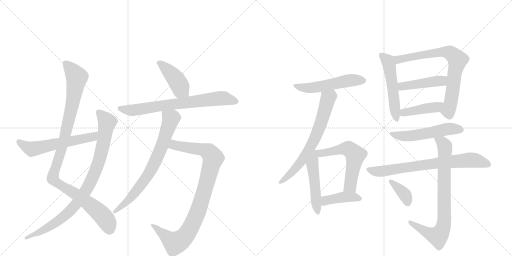
t = 0.00 s
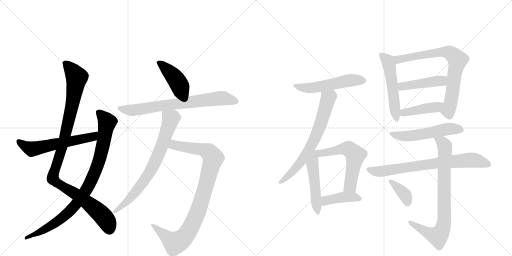
t = 3.07 s
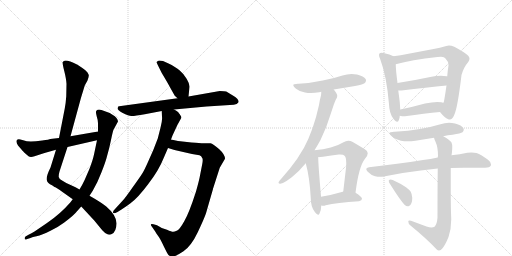
t = 6.13 s
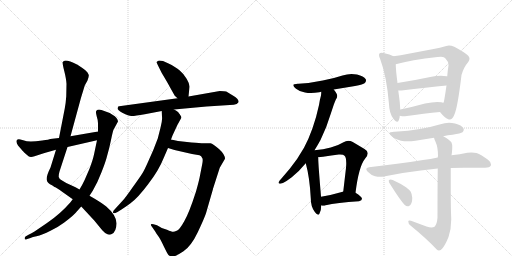
t = 9.20 s
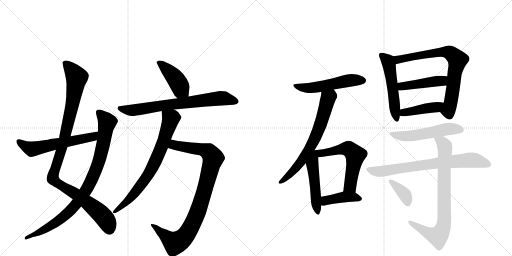
t = 12.27 s
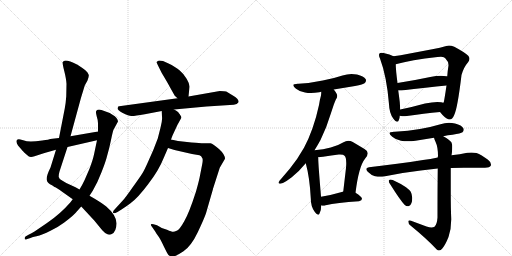
t = 15.34 s

The animated SVG that drew these frames (rendered in a browser with its animation timeline set to each time). Animation: 20 CSS @keyframes rules; one cycle of 15.34 s.

<svg version="1.1" viewBox="0 0 2048 1024" xmlns="http://www.w3.org/2000/svg">
  <g stroke="lightgray" stroke-dasharray="1,1" stroke-width="1" transform="scale(4, 4)">
    <line x1="0" y1="0" x2="256" y2="256"></line>
    <line x1="256" y1="0" x2="0" y2="256"></line>
    <line x1="128" y1="0" x2="128" y2="256"></line>
    <line x1="0" y1="128" x2="256" y2="128"></line>
    <line x1="256" y1="0" x2="512" y2="256"></line>
    <line x1="512" y1="0" x2="256" y2="256"></line>
    <line x1="384" y1="0" x2="384" y2="256"></line>
    <line x1="256" y1="128" x2="512" y2="128"></line>
  </g>
<g transform="scale(1, -1) translate(0, -850)">
   <style type="text/css">
    @keyframes keyframes0 {
      from {
       stroke: black;
       stroke-dashoffset: 1056;
       stroke-width: 128;
       }
       77% {
       animation-timing-function: step-end;
       stroke: black;
       stroke-dashoffset: 0;
       stroke-width: 128;
       }
       to {
       stroke: black;
       stroke-width: 1024;
       }
       }
       #make-me-a-hanzi-animation-0 {
         animation: keyframes0 1.109375s both;
         animation-delay: 0.000000s;
         animation-timing-function: linear;
       }
    @keyframes keyframes1 {
      from {
       stroke: black;
       stroke-dashoffset: 908;
       stroke-width: 128;
       }
       75% {
       animation-timing-function: step-end;
       stroke: black;
       stroke-dashoffset: 0;
       stroke-width: 128;
       }
       to {
       stroke: black;
       stroke-width: 1024;
       }
       }
       #make-me-a-hanzi-animation-1 {
         animation: keyframes1 0.988932s both;
         animation-delay: 1.109375s;
         animation-timing-function: linear;
       }
    @keyframes keyframes2 {
      from {
       stroke: black;
       stroke-dashoffset: 587;
       stroke-width: 128;
       }
       66% {
       animation-timing-function: step-end;
       stroke: black;
       stroke-dashoffset: 0;
       stroke-width: 128;
       }
       to {
       stroke: black;
       stroke-width: 1024;
       }
       }
       #make-me-a-hanzi-animation-2 {
         animation: keyframes2 0.727702s both;
         animation-delay: 2.098307s;
         animation-timing-function: linear;
       }
    @keyframes keyframes3 {
      from {
       stroke: black;
       stroke-dashoffset: 428;
       stroke-width: 128;
       }
       58% {
       animation-timing-function: step-end;
       stroke: black;
       stroke-dashoffset: 0;
       stroke-width: 128;
       }
       to {
       stroke: black;
       stroke-width: 1024;
       }
       }
       #make-me-a-hanzi-animation-3 {
         animation: keyframes3 0.598307s both;
         animation-delay: 2.826009s;
         animation-timing-function: linear;
       }
    @keyframes keyframes4 {
      from {
       stroke: black;
       stroke-dashoffset: 727;
       stroke-width: 128;
       }
       70% {
       animation-timing-function: step-end;
       stroke: black;
       stroke-dashoffset: 0;
       stroke-width: 128;
       }
       to {
       stroke: black;
       stroke-width: 1024;
       }
       }
       #make-me-a-hanzi-animation-4 {
         animation: keyframes4 0.841634s both;
         animation-delay: 3.424316s;
         animation-timing-function: linear;
       }
    @keyframes keyframes5 {
      from {
       stroke: black;
       stroke-dashoffset: 943;
       stroke-width: 128;
       }
       75% {
       animation-timing-function: step-end;
       stroke: black;
       stroke-dashoffset: 0;
       stroke-width: 128;
       }
       to {
       stroke: black;
       stroke-width: 1024;
       }
       }
       #make-me-a-hanzi-animation-5 {
         animation: keyframes5 1.017415s both;
         animation-delay: 4.265951s;
         animation-timing-function: linear;
       }
    @keyframes keyframes6 {
      from {
       stroke: black;
       stroke-dashoffset: 742;
       stroke-width: 128;
       }
       71% {
       animation-timing-function: step-end;
       stroke: black;
       stroke-dashoffset: 0;
       stroke-width: 128;
       }
       to {
       stroke: black;
       stroke-width: 1024;
       }
       }
       #make-me-a-hanzi-animation-6 {
         animation: keyframes6 0.853841s both;
         animation-delay: 5.283366s;
         animation-timing-function: linear;
       }
    @keyframes keyframes7 {
      from {
       stroke: black;
       stroke-dashoffset: 532;
       stroke-width: 128;
       }
       63% {
       animation-timing-function: step-end;
       stroke: black;
       stroke-dashoffset: 0;
       stroke-width: 128;
       }
       to {
       stroke: black;
       stroke-width: 1024;
       }
       }
       #make-me-a-hanzi-animation-7 {
         animation: keyframes7 0.682943s both;
         animation-delay: 6.137207s;
         animation-timing-function: linear;
       }
    @keyframes keyframes8 {
      from {
       stroke: black;
       stroke-dashoffset: 686;
       stroke-width: 128;
       }
       69% {
       animation-timing-function: step-end;
       stroke: black;
       stroke-dashoffset: 0;
       stroke-width: 128;
       }
       to {
       stroke: black;
       stroke-width: 1024;
       }
       }
       #make-me-a-hanzi-animation-8 {
         animation: keyframes8 0.808268s both;
         animation-delay: 6.820150s;
         animation-timing-function: linear;
       }
    @keyframes keyframes9 {
      from {
       stroke: black;
       stroke-dashoffset: 501;
       stroke-width: 128;
       }
       62% {
       animation-timing-function: step-end;
       stroke: black;
       stroke-dashoffset: 0;
       stroke-width: 128;
       }
       to {
       stroke: black;
       stroke-width: 1024;
       }
       }
       #make-me-a-hanzi-animation-9 {
         animation: keyframes9 0.657715s both;
         animation-delay: 7.628418s;
         animation-timing-function: linear;
       }
    @keyframes keyframes10 {
      from {
       stroke: black;
       stroke-dashoffset: 573;
       stroke-width: 128;
       }
       65% {
       animation-timing-function: step-end;
       stroke: black;
       stroke-dashoffset: 0;
       stroke-width: 128;
       }
       to {
       stroke: black;
       stroke-width: 1024;
       }
       }
       #make-me-a-hanzi-animation-10 {
         animation: keyframes10 0.716309s both;
         animation-delay: 8.286133s;
         animation-timing-function: linear;
       }
    @keyframes keyframes11 {
      from {
       stroke: black;
       stroke-dashoffset: 413;
       stroke-width: 128;
       }
       57% {
       animation-timing-function: step-end;
       stroke: black;
       stroke-dashoffset: 0;
       stroke-width: 128;
       }
       to {
       stroke: black;
       stroke-width: 1024;
       }
       }
       #make-me-a-hanzi-animation-11 {
         animation: keyframes11 0.586100s both;
         animation-delay: 9.002441s;
         animation-timing-function: linear;
       }
    @keyframes keyframes12 {
      from {
       stroke: black;
       stroke-dashoffset: 531;
       stroke-width: 128;
       }
       63% {
       animation-timing-function: step-end;
       stroke: black;
       stroke-dashoffset: 0;
       stroke-width: 128;
       }
       to {
       stroke: black;
       stroke-width: 1024;
       }
       }
       #make-me-a-hanzi-animation-12 {
         animation: keyframes12 0.682129s both;
         animation-delay: 9.588542s;
         animation-timing-function: linear;
       }
    @keyframes keyframes13 {
      from {
       stroke: black;
       stroke-dashoffset: 748;
       stroke-width: 128;
       }
       71% {
       animation-timing-function: step-end;
       stroke: black;
       stroke-dashoffset: 0;
       stroke-width: 128;
       }
       to {
       stroke: black;
       stroke-width: 1024;
       }
       }
       #make-me-a-hanzi-animation-13 {
         animation: keyframes13 0.858724s both;
         animation-delay: 10.270671s;
         animation-timing-function: linear;
       }
    @keyframes keyframes14 {
      from {
       stroke: black;
       stroke-dashoffset: 453;
       stroke-width: 128;
       }
       60% {
       animation-timing-function: step-end;
       stroke: black;
       stroke-dashoffset: 0;
       stroke-width: 128;
       }
       to {
       stroke: black;
       stroke-width: 1024;
       }
       }
       #make-me-a-hanzi-animation-14 {
         animation: keyframes14 0.618652s both;
         animation-delay: 11.129395s;
         animation-timing-function: linear;
       }
    @keyframes keyframes15 {
      from {
       stroke: black;
       stroke-dashoffset: 425;
       stroke-width: 128;
       }
       58% {
       animation-timing-function: step-end;
       stroke: black;
       stroke-dashoffset: 0;
       stroke-width: 128;
       }
       to {
       stroke: black;
       stroke-width: 1024;
       }
       }
       #make-me-a-hanzi-animation-15 {
         animation: keyframes15 0.595866s both;
         animation-delay: 11.748047s;
         animation-timing-function: linear;
       }
    @keyframes keyframes16 {
      from {
       stroke: black;
       stroke-dashoffset: 537;
       stroke-width: 128;
       }
       64% {
       animation-timing-function: step-end;
       stroke: black;
       stroke-dashoffset: 0;
       stroke-width: 128;
       }
       to {
       stroke: black;
       stroke-width: 1024;
       }
       }
       #make-me-a-hanzi-animation-16 {
         animation: keyframes16 0.687012s both;
         animation-delay: 12.343913s;
         animation-timing-function: linear;
       }
    @keyframes keyframes17 {
      from {
       stroke: black;
       stroke-dashoffset: 742;
       stroke-width: 128;
       }
       71% {
       animation-timing-function: step-end;
       stroke: black;
       stroke-dashoffset: 0;
       stroke-width: 128;
       }
       to {
       stroke: black;
       stroke-width: 1024;
       }
       }
       #make-me-a-hanzi-animation-17 {
         animation: keyframes17 0.853841s both;
         animation-delay: 13.030924s;
         animation-timing-function: linear;
       }
    @keyframes keyframes18 {
      from {
       stroke: black;
       stroke-dashoffset: 798;
       stroke-width: 128;
       }
       72% {
       animation-timing-function: step-end;
       stroke: black;
       stroke-dashoffset: 0;
       stroke-width: 128;
       }
       to {
       stroke: black;
       stroke-width: 1024;
       }
       }
       #make-me-a-hanzi-animation-18 {
         animation: keyframes18 0.899414s both;
         animation-delay: 13.884766s;
         animation-timing-function: linear;
       }
    @keyframes keyframes19 {
      from {
       stroke: black;
       stroke-dashoffset: 370;
       stroke-width: 128;
       }
       55% {
       animation-timing-function: step-end;
       stroke: black;
       stroke-dashoffset: 0;
       stroke-width: 128;
       }
       to {
       stroke: black;
       stroke-width: 1024;
       }
       }
       #make-me-a-hanzi-animation-19 {
         animation: keyframes19 0.551107s both;
         animation-delay: 14.784180s;
         animation-timing-function: linear;
       }
</style>
<path d="M 266 515 L 265 465 Q 263 436 259 416 L 236 298 L 224 251 L 202 180 Q 184 144 187 130 Q 190 116 208 109 L 218 102 Q 222 102 250 82 L 291 53 L 325 24 L 377 -32 L 409 -71 Q 422 -86 432 -88 Q 442 -90 447 -86 Q 465 -78 466 -45 Q 467 -12 425 24 Q 404 41 358 67 L 318 92 L 302 101 L 265 118 L 250 127 Q 236 133 235 142 Q 234 150 238 164 L 270 262 L 282 305 L 324 459 L 339 508 L 350 528 Q 356 545 355 550 Q 354 554 350 560 Q 346 566 328 579 Q 311 591 308 592 Q 270 611 258 607 Q 254 606 251 602 Q 249 597 257 566 Q 265 534 266 515 Z" fill="lightgray"></path> 
<path d="M 291 53 L 281 40 Q 241 -6 188 -42 L 138 -76 Q 126 -84 114 -89 L 102 -96 Q 98 -100 99 -104 Q 98 -111 109 -106 L 122 -102 Q 124 -100 146 -95 Q 168 -90 202 -73 Q 236 -56 257 -40 Q 297 -10 308 5 L 325 24 L 358 67 L 371 87 Q 389 117 406 161 Q 423 204 428 225 Q 437 255 444 290 Q 451 324 454 331 L 472 364 Q 471 379 450 391 Q 443 396 439 398 L 406 410 Q 387 415 384 404 Q 383 399 387 384 Q 392 369 392 357 L 392 324 L 388 289 L 376 232 Q 371 209 358 175 L 338 129 Q 327 106 318 92 L 291 53 Z" fill="lightgray"></path> 
<path d="M 236 298 L 201 294 Q 198 292 169 288 Q 141 284 124 284 Q 108 284 89 290 Q 71 296 67 289 Q 63 282 72 268 L 91 246 Q 93 243 114 225 Q 122 219 138 225 L 178 238 L 224 251 L 270 262 L 388 289 C 417 296 422 329 392 324 L 282 305 L 236 298 Z" fill="lightgray"></path> 
<path d="M 699 467 L 710 457 C 732 437 751 434 754 464 L 758 502 Q 759 514 747 534 Q 736 554 719 568 Q 703 582 672 597 L 652 606 L 637 608 Q 633 608 631 606 Q 628 602 626 602 Q 625 601 632 588 L 647 558 Q 674 513 681 499 L 699 467 Z" fill="lightgray"></path> 
<path d="M 710 457 L 484 426 Q 475 425 473 424 Q 471 422 471 418 Q 466 412 489 399 Q 516 386 525 386 Q 535 385 579 393 L 647 406 L 696 412 L 826 424 L 935 431 Q 949 433 954 441 Q 957 453 933 467 L 905 484 Q 900 486 879 486 L 754 464 L 710 457 Z" fill="lightgray"></path> 
<path d="M 672 258 L 698 250 L 768 234 L 798 229 Q 805 227 810 216 Q 812 208 809 194 L 800 148 Q 797 130 784 84 Q 756 -3 737 -35 Q 719 -67 709 -72 Q 697 -77 693 -77 Q 689 -78 668 -69 L 647 -62 L 628 -51 L 614 -47 Q 606 -44 604 -47 Q 602 -50 607 -56 L 614 -66 Q 621 -75 622 -78 Q 624 -82 632 -93 Q 641 -105 654 -133 Q 668 -162 673 -169 Q 679 -176 691 -176 Q 703 -176 734 -155 Q 765 -134 791 -79 Q 817 -24 824 -3 L 852 94 Q 851 94 853 98 L 879 179 L 900 215 Q 900 232 876 254 Q 852 275 842 277 Q 832 278 820 277 Q 809 276 766 280 L 712 286 L 684 292 C 655 298 643 267 672 258 Z" fill="lightgray"></path> 
<path d="M 647 406 L 648 383 Q 650 370 642 339 L 631 296 Q 614 249 595 209 Q 577 168 569 156 Q 561 143 530 100 Q 500 57 492 49 L 460 14 Q 449 4 453 -2 Q 457 -5 470 2 L 486 12 Q 492 15 522 37 Q 552 59 593 114 Q 635 168 656 221 L 672 258 L 684 292 L 690 308 L 710 351 L 725 378 Q 727 382 722 388 Q 721 392 715 398 Q 713 404 696 412 C 670 427 646 436 647 406 Z" fill="lightgray"></path> 
<path d="M 1335 492 Q 1378 500 1420 506 Q 1454 513 1458 517 Q 1464 522 1464 528 Q 1464 531 1463 533 Q 1455 545 1428 552 Q 1417 554 1406 554 Q 1388 554 1370 548 Q 1331 535 1291 528 Q 1245 518 1194 515 L 1191 515 Q 1173 515 1173 509 Q 1173 504 1184 495 Q 1199 483 1220 480 Q 1231 478 1244 478 Q 1259 478 1277 481 Q 1281 483 1285 483 L 1335 492 Z" fill="lightgray"></path> 
<path d="M 1258 249 Q 1270 268 1282 290 Q 1307 341 1322 392 L 1335 431 Q 1339 442 1343 451 Q 1349 459 1349 466 Q 1349 470 1347 474 Q 1341 485 1335 492 C 1318 516 1287 513 1285 483 Q 1285 477 1284 468 Q 1279 451 1276 430 Q 1265 379 1250 337 Q 1234 292 1216 259 Q 1189 211 1159 175 L 1124 134 Q 1118 128 1115 122 Q 1114 120 1114 119 Q 1114 115 1121 115 Q 1130 116 1146 126 Q 1158 134 1167 141 Q 1196 164 1223 197 L 1258 249 Z" fill="lightgray"></path> 
<path d="M 1243 58 Q 1243 25 1258 4 Q 1268 -9 1273 -9 Q 1276 -9 1278 -4 Q 1285 10 1285 28 L 1284 63 L 1284 65 Q 1273 192 1273 217 L 1272 221 C 1266 264 1200 282 1223 197 Q 1239 139 1243 58 Z" fill="lightgray"></path> 
<path d="M 1422 79 Q 1435 184 1460 215 Q 1471 227 1471 237 Q 1471 247 1458 254 L 1411 282 Q 1402 287 1393 287 Q 1383 287 1374 281 Q 1351 267 1323 260 Q 1294 252 1258 249 C 1228 246 1242 217 1272 221 Q 1282 223 1292 223 Q 1327 229 1355 232 L 1360 232 Q 1375 232 1378 227 Q 1385 222 1385 197 Q 1385 189 1384 178 L 1373 84 C 1370 54 1418 49 1422 79 Z" fill="lightgray"></path> 
<path d="M 1285 28 Q 1289 27 1292 27 Q 1298 27 1303 29 Q 1346 39 1436 45 Q 1448 48 1448 55 Q 1447 64 1422 79 C 1399 93 1399 93 1373 84 L 1371 83 Q 1323 69 1284 63 C 1254 58 1255 33 1285 28 Z" fill="lightgray"></path> 
<path d="M 1556 433 Q 1557 398 1573 376 Q 1583 363 1588 363 Q 1593 363 1595 369 Q 1599 378 1599 387 L 1601 412 L 1599 442 Q 1596 467 1593 488 L 1590 518 Q 1583 572 1583 593 C 1582 621 1582 621 1574 625 Q 1561 632 1534 638 Q 1529 639 1525 639 Q 1521 639 1519 637 Q 1516 634 1516 630 Q 1516 624 1520 616 Q 1547 544 1556 433 Z" fill="lightgray"></path> 
<path d="M 1760 402 Q 1778 379 1793 373 Q 1796 372 1799 372 Q 1809 372 1816 388 Q 1830 415 1846 550 Q 1854 580 1873 602 Q 1878 609 1878 615 Q 1878 621 1873 627 Q 1857 642 1817 663 Q 1805 668 1796 668 Q 1790 668 1785 666 Q 1762 659 1729 653 L 1634 635 Q 1601 628 1574 625 C 1544 621 1554 585 1583 593 Q 1644 610 1750 622 Q 1758 623 1764 623 Q 1778 623 1781 617 Q 1794 604 1794 590 L 1794 588 Q 1790 564 1789 545 L 1786 508 Q 1778 453 1775 441 L 1773 439 C 1764 410 1759 404 1760 402 Z" fill="lightgray"></path> 
<path d="M 1593 488 L 1606 488 Q 1708 501 1786 508 C 1816 511 1819 542 1789 545 L 1786 545 Q 1776 547 1764 547 Q 1745 547 1721 542 Q 1650 527 1590 518 C 1560 513 1563 488 1593 488 Z" fill="lightgray"></path> 
<path d="M 1599 387 Q 1608 385 1620 385 Q 1699 396 1760 402 C 1790 405 1802 430 1773 439 Q 1768 441 1765 441 Q 1758 442 1749 442 Q 1729 442 1700 436 Q 1646 421 1601 412 C 1572 406 1569 392 1599 387 Z" fill="lightgray"></path> 
<path d="M 1773 305 Q 1792 310 1810 311 Q 1844 317 1850 321 Q 1855 326 1855 331 Q 1855 334 1854 336 Q 1847 350 1820 356 Q 1808 359 1796 359 Q 1778 359 1762 353 Q 1722 341 1680 334 Q 1633 326 1579 323 L 1576 323 Q 1558 323 1558 317 Q 1558 312 1569 303 Q 1583 291 1604 287 Q 1616 285 1631 285 Q 1645 285 1662 287 L 1736 299 L 1773 305 Z" fill="lightgray"></path> 
<path d="M 1476 181 Q 1465 179 1465 174 Q 1465 169 1471 163 Q 1485 149 1500 145 Q 1511 143 1521 143 Q 1529 143 1535 144 Q 1605 159 1683 168 Q 1717 173 1751 176 L 1803 178 Q 1829 179 1856 179 L 1940 179 Q 1959 180 1963 187 Q 1964 190 1964 192 Q 1964 202 1952 211 Q 1925 231 1906 238 Q 1897 240 1886 240 Q 1878 240 1869 239 Q 1840 233 1806 229 L 1751 220 Q 1722 214 1692 210 Q 1593 194 1476 181 Z" fill="lightgray"></path> 
<path d="M 1751 176 Q 1750 103 1750 -20 Q 1748 -48 1738 -57 Q 1733 -60 1726 -60 Q 1718 -60 1706 -56 L 1644 -33 Q 1640 -32 1638 -32 Q 1633 -32 1633 -36 Q 1633 -45 1642 -52 Q 1708 -106 1747 -148 Q 1751 -152 1756 -152 Q 1763 -152 1770 -143 Q 1782 -128 1794 -98 Q 1805 -66 1805 -27 Q 1803 18 1803 82 L 1803 178 L 1806 229 Q 1808 239 1808 245 Q 1809 254 1809 260 Q 1809 274 1806 280 Q 1800 290 1773 305 C 1747 320 1725 327 1736 299 Q 1738 292 1742 283 Q 1752 262 1752 226 Q 1751 223 1751 220 L 1751 176 Z" fill="lightgray"></path> 
<path d="M 1556 129 Q 1555 128 1555 126 Q 1555 120 1562 111 Q 1599 52 1618 31 Q 1625 25 1631 25 Q 1634 25 1636 26 Q 1649 32 1649 59 Q 1647 76 1643 83 Q 1636 92 1624 101 Q 1604 115 1571 130 Q 1566 132 1562 132 Q 1558 132 1556 129 Z" fill="lightgray"></path> 
      <clipPath id="make-me-a-hanzi-clip-0">
      <path d="M 266 515 L 265 465 Q 263 436 259 416 L 236 298 L 224 251 L 202 180 Q 184 144 187 130 Q 190 116 208 109 L 218 102 Q 222 102 250 82 L 291 53 L 325 24 L 377 -32 L 409 -71 Q 422 -86 432 -88 Q 442 -90 447 -86 Q 465 -78 466 -45 Q 467 -12 425 24 Q 404 41 358 67 L 318 92 L 302 101 L 265 118 L 250 127 Q 236 133 235 142 Q 234 150 238 164 L 270 262 L 282 305 L 324 459 L 339 508 L 350 528 Q 356 545 355 550 Q 354 554 350 560 Q 346 566 328 579 Q 311 591 308 592 Q 270 611 258 607 Q 254 606 251 602 Q 249 597 257 566 Q 265 534 266 515 Z" fill="lightgray"></path>
      </clipPath>
      <path clip-path="url(#make-me-a-hanzi-clip-0)" d="M 259 599 L 300 552 L 306 533 L 278 381 L 211 139 L 224 121 L 303 74 L 407 -9 L 429 -38 L 437 -65 " fill="none" id="make-me-a-hanzi-animation-0" stroke-dasharray="928 1856" stroke-linecap="round"></path>

      <clipPath id="make-me-a-hanzi-clip-1">
      <path d="M 291 53 L 281 40 Q 241 -6 188 -42 L 138 -76 Q 126 -84 114 -89 L 102 -96 Q 98 -100 99 -104 Q 98 -111 109 -106 L 122 -102 Q 124 -100 146 -95 Q 168 -90 202 -73 Q 236 -56 257 -40 Q 297 -10 308 5 L 325 24 L 358 67 L 371 87 Q 389 117 406 161 Q 423 204 428 225 Q 437 255 444 290 Q 451 324 454 331 L 472 364 Q 471 379 450 391 Q 443 396 439 398 L 406 410 Q 387 415 384 404 Q 383 399 387 384 Q 392 369 392 357 L 392 324 L 388 289 L 376 232 Q 371 209 358 175 L 338 129 Q 327 106 318 92 L 291 53 Z" fill="lightgray"></path>
      </clipPath>
      <path clip-path="url(#make-me-a-hanzi-clip-1)" d="M 394 401 L 429 361 L 402 227 L 381 163 L 348 95 L 305 34 L 253 -19 L 173 -71 L 105 -102 " fill="none" id="make-me-a-hanzi-animation-1" stroke-dasharray="780 1560" stroke-linecap="round"></path>

      <clipPath id="make-me-a-hanzi-clip-2">
      <path d="M 236 298 L 201 294 Q 198 292 169 288 Q 141 284 124 284 Q 108 284 89 290 Q 71 296 67 289 Q 63 282 72 268 L 91 246 Q 93 243 114 225 Q 122 219 138 225 L 178 238 L 224 251 L 270 262 L 388 289 C 417 296 422 329 392 324 L 282 305 L 236 298 Z" fill="lightgray"></path>
      </clipPath>
      <path clip-path="url(#make-me-a-hanzi-clip-2)" d="M 74 284 L 112 260 L 136 255 L 362 300 L 378 308 L 385 319 " fill="none" id="make-me-a-hanzi-animation-2" stroke-dasharray="459 918" stroke-linecap="round"></path>

      <clipPath id="make-me-a-hanzi-clip-3">
      <path d="M 699 467 L 710 457 C 732 437 751 434 754 464 L 758 502 Q 759 514 747 534 Q 736 554 719 568 Q 703 582 672 597 L 652 606 L 637 608 Q 633 608 631 606 Q 628 602 626 602 Q 625 601 632 588 L 647 558 Q 674 513 681 499 L 699 467 Z" fill="lightgray"></path>
      </clipPath>
      <path clip-path="url(#make-me-a-hanzi-clip-3)" d="M 634 597 L 643 596 L 694 545 L 723 493 L 745 471 " fill="none" id="make-me-a-hanzi-animation-3" stroke-dasharray="300 600" stroke-linecap="round"></path>

      <clipPath id="make-me-a-hanzi-clip-4">
      <path d="M 710 457 L 484 426 Q 475 425 473 424 Q 471 422 471 418 Q 466 412 489 399 Q 516 386 525 386 Q 535 385 579 393 L 647 406 L 696 412 L 826 424 L 935 431 Q 949 433 954 441 Q 957 453 933 467 L 905 484 Q 900 486 879 486 L 754 464 L 710 457 Z" fill="lightgray"></path>
      </clipPath>
      <path clip-path="url(#make-me-a-hanzi-clip-4)" d="M 480 418 L 504 410 L 535 409 L 887 457 L 945 444 " fill="none" id="make-me-a-hanzi-animation-4" stroke-dasharray="599 1198" stroke-linecap="round"></path>

      <clipPath id="make-me-a-hanzi-clip-5">
      <path d="M 672 258 L 698 250 L 768 234 L 798 229 Q 805 227 810 216 Q 812 208 809 194 L 800 148 Q 797 130 784 84 Q 756 -3 737 -35 Q 719 -67 709 -72 Q 697 -77 693 -77 Q 689 -78 668 -69 L 647 -62 L 628 -51 L 614 -47 Q 606 -44 604 -47 Q 602 -50 607 -56 L 614 -66 Q 621 -75 622 -78 Q 624 -82 632 -93 Q 641 -105 654 -133 Q 668 -162 673 -169 Q 679 -176 691 -176 Q 703 -176 734 -155 Q 765 -134 791 -79 Q 817 -24 824 -3 L 852 94 Q 851 94 853 98 L 879 179 L 900 215 Q 900 232 876 254 Q 852 275 842 277 Q 832 278 820 277 Q 809 276 766 280 L 712 286 L 684 292 C 655 298 643 267 672 258 Z" fill="lightgray"></path>
      </clipPath>
      <path clip-path="url(#make-me-a-hanzi-clip-5)" d="M 680 261 L 701 270 L 827 246 L 845 231 L 850 204 L 795 13 L 765 -56 L 729 -107 L 698 -122 L 609 -50 " fill="none" id="make-me-a-hanzi-animation-5" stroke-dasharray="815 1630" stroke-linecap="round"></path>

      <clipPath id="make-me-a-hanzi-clip-6">
      <path d="M 647 406 L 648 383 Q 650 370 642 339 L 631 296 Q 614 249 595 209 Q 577 168 569 156 Q 561 143 530 100 Q 500 57 492 49 L 460 14 Q 449 4 453 -2 Q 457 -5 470 2 L 486 12 Q 492 15 522 37 Q 552 59 593 114 Q 635 168 656 221 L 672 258 L 684 292 L 690 308 L 710 351 L 725 378 Q 727 382 722 388 Q 721 392 715 398 Q 713 404 696 412 C 670 427 646 436 647 406 Z" fill="lightgray"></path>
      </clipPath>
      <path clip-path="url(#make-me-a-hanzi-clip-6)" d="M 654 401 L 684 375 L 619 199 L 590 147 L 532 70 L 506 41 L 456 2 " fill="none" id="make-me-a-hanzi-animation-6" stroke-dasharray="614 1228" stroke-linecap="round"></path>

      <clipPath id="make-me-a-hanzi-clip-7">
      <path d="M 1335 492 Q 1378 500 1420 506 Q 1454 513 1458 517 Q 1464 522 1464 528 Q 1464 531 1463 533 Q 1455 545 1428 552 Q 1417 554 1406 554 Q 1388 554 1370 548 Q 1331 535 1291 528 Q 1245 518 1194 515 L 1191 515 Q 1173 515 1173 509 Q 1173 504 1184 495 Q 1199 483 1220 480 Q 1231 478 1244 478 Q 1259 478 1277 481 Q 1281 483 1285 483 L 1335 492 Z" fill="lightgray"></path>
      </clipPath>
      <path clip-path="url(#make-me-a-hanzi-clip-7)" d="M 1179 508 L 1239 498 L 1392 528 L 1451 528 " fill="none" id="make-me-a-hanzi-animation-7" stroke-dasharray="404 808" stroke-linecap="round"></path>

      <clipPath id="make-me-a-hanzi-clip-8">
      <path d="M 1258 249 Q 1270 268 1282 290 Q 1307 341 1322 392 L 1335 431 Q 1339 442 1343 451 Q 1349 459 1349 466 Q 1349 470 1347 474 Q 1341 485 1335 492 C 1318 516 1287 513 1285 483 Q 1285 477 1284 468 Q 1279 451 1276 430 Q 1265 379 1250 337 Q 1234 292 1216 259 Q 1189 211 1159 175 L 1124 134 Q 1118 128 1115 122 Q 1114 120 1114 119 Q 1114 115 1121 115 Q 1130 116 1146 126 Q 1158 134 1167 141 Q 1196 164 1223 197 L 1258 249 Z" fill="lightgray"></path>
      </clipPath>
      <path clip-path="url(#make-me-a-hanzi-clip-8)" d="M 1330 482 L 1325 466 L 1311 454 L 1270 321 L 1229 240 L 1174 167 L 1119 119 " fill="none" id="make-me-a-hanzi-animation-8" stroke-dasharray="558 1116" stroke-linecap="round"></path>

      <clipPath id="make-me-a-hanzi-clip-9">
      <path d="M 1243 58 Q 1243 25 1258 4 Q 1268 -9 1273 -9 Q 1276 -9 1278 -4 Q 1285 10 1285 28 L 1284 63 L 1284 65 Q 1273 192 1273 217 L 1272 221 C 1266 264 1200 282 1223 197 Q 1239 139 1243 58 Z" fill="lightgray"></path>
      </clipPath>
      <path clip-path="url(#make-me-a-hanzi-clip-9)" d="M 1257 240 L 1249 193 L 1272 -3 " fill="none" id="make-me-a-hanzi-animation-9" stroke-dasharray="373 746" stroke-linecap="round"></path>

      <clipPath id="make-me-a-hanzi-clip-10">
      <path d="M 1422 79 Q 1435 184 1460 215 Q 1471 227 1471 237 Q 1471 247 1458 254 L 1411 282 Q 1402 287 1393 287 Q 1383 287 1374 281 Q 1351 267 1323 260 Q 1294 252 1258 249 C 1228 246 1242 217 1272 221 Q 1282 223 1292 223 Q 1327 229 1355 232 L 1360 232 Q 1375 232 1378 227 Q 1385 222 1385 197 Q 1385 189 1384 178 L 1373 84 C 1370 54 1418 49 1422 79 Z" fill="lightgray"></path>
      </clipPath>
      <path clip-path="url(#make-me-a-hanzi-clip-10)" d="M 1266 244 L 1298 238 L 1394 255 L 1421 230 L 1403 116 L 1393 99 L 1380 91 " fill="none" id="make-me-a-hanzi-animation-10" stroke-dasharray="445 890" stroke-linecap="round"></path>

      <clipPath id="make-me-a-hanzi-clip-11">
      <path d="M 1285 28 Q 1289 27 1292 27 Q 1298 27 1303 29 Q 1346 39 1436 45 Q 1448 48 1448 55 Q 1447 64 1422 79 C 1399 93 1399 93 1373 84 L 1371 83 Q 1323 69 1284 63 C 1254 58 1255 33 1285 28 Z" fill="lightgray"></path>
      </clipPath>
      <path clip-path="url(#make-me-a-hanzi-clip-11)" d="M 1289 34 L 1307 49 L 1369 61 L 1414 62 L 1438 54 " fill="none" id="make-me-a-hanzi-animation-11" stroke-dasharray="285 570" stroke-linecap="round"></path>

      <clipPath id="make-me-a-hanzi-clip-12">
      <path d="M 1556 433 Q 1557 398 1573 376 Q 1583 363 1588 363 Q 1593 363 1595 369 Q 1599 378 1599 387 L 1601 412 L 1599 442 Q 1596 467 1593 488 L 1590 518 Q 1583 572 1583 593 C 1582 621 1582 621 1574 625 Q 1561 632 1534 638 Q 1529 639 1525 639 Q 1521 639 1519 637 Q 1516 634 1516 630 Q 1516 624 1520 616 Q 1547 544 1556 433 Z" fill="lightgray"></path>
      </clipPath>
      <path clip-path="url(#make-me-a-hanzi-clip-12)" d="M 1525 631 L 1550 608 L 1557 587 L 1588 370 " fill="none" id="make-me-a-hanzi-animation-12" stroke-dasharray="403 806" stroke-linecap="round"></path>

      <clipPath id="make-me-a-hanzi-clip-13">
      <path d="M 1760 402 Q 1778 379 1793 373 Q 1796 372 1799 372 Q 1809 372 1816 388 Q 1830 415 1846 550 Q 1854 580 1873 602 Q 1878 609 1878 615 Q 1878 621 1873 627 Q 1857 642 1817 663 Q 1805 668 1796 668 Q 1790 668 1785 666 Q 1762 659 1729 653 L 1634 635 Q 1601 628 1574 625 C 1544 621 1554 585 1583 593 Q 1644 610 1750 622 Q 1758 623 1764 623 Q 1778 623 1781 617 Q 1794 604 1794 590 L 1794 588 Q 1790 564 1789 545 L 1786 508 Q 1778 453 1775 441 L 1773 439 C 1764 410 1759 404 1760 402 Z" fill="lightgray"></path>
      </clipPath>
      <path clip-path="url(#make-me-a-hanzi-clip-13)" d="M 1582 621 L 1597 613 L 1785 643 L 1821 621 L 1830 610 L 1802 434 L 1793 407 L 1798 386 " fill="none" id="make-me-a-hanzi-animation-13" stroke-dasharray="620 1240" stroke-linecap="round"></path>

      <clipPath id="make-me-a-hanzi-clip-14">
      <path d="M 1593 488 L 1606 488 Q 1708 501 1786 508 C 1816 511 1819 542 1789 545 L 1786 545 Q 1776 547 1764 547 Q 1745 547 1721 542 Q 1650 527 1590 518 C 1560 513 1563 488 1593 488 Z" fill="lightgray"></path>
      </clipPath>
      <path clip-path="url(#make-me-a-hanzi-clip-14)" d="M 1598 511 L 1608 504 L 1764 526 L 1788 539 " fill="none" id="make-me-a-hanzi-animation-14" stroke-dasharray="325 650" stroke-linecap="round"></path>

      <clipPath id="make-me-a-hanzi-clip-15">
      <path d="M 1599 387 Q 1608 385 1620 385 Q 1699 396 1760 402 C 1790 405 1802 430 1773 439 Q 1768 441 1765 441 Q 1758 442 1749 442 Q 1729 442 1700 436 Q 1646 421 1601 412 C 1572 406 1569 392 1599 387 Z" fill="lightgray"></path>
      </clipPath>
      <path clip-path="url(#make-me-a-hanzi-clip-15)" d="M 1605 393 L 1652 407 L 1744 422 L 1768 434 " fill="none" id="make-me-a-hanzi-animation-15" stroke-dasharray="297 594" stroke-linecap="round"></path>

      <clipPath id="make-me-a-hanzi-clip-16">
      <path d="M 1773 305 Q 1792 310 1810 311 Q 1844 317 1850 321 Q 1855 326 1855 331 Q 1855 334 1854 336 Q 1847 350 1820 356 Q 1808 359 1796 359 Q 1778 359 1762 353 Q 1722 341 1680 334 Q 1633 326 1579 323 L 1576 323 Q 1558 323 1558 317 Q 1558 312 1569 303 Q 1583 291 1604 287 Q 1616 285 1631 285 Q 1645 285 1662 287 L 1736 299 L 1773 305 Z" fill="lightgray"></path>
      </clipPath>
      <path clip-path="url(#make-me-a-hanzi-clip-16)" d="M 1564 316 L 1625 305 L 1783 333 L 1842 331 " fill="none" id="make-me-a-hanzi-animation-16" stroke-dasharray="409 818" stroke-linecap="round"></path>

      <clipPath id="make-me-a-hanzi-clip-17">
      <path d="M 1476 181 Q 1465 179 1465 174 Q 1465 169 1471 163 Q 1485 149 1500 145 Q 1511 143 1521 143 Q 1529 143 1535 144 Q 1605 159 1683 168 Q 1717 173 1751 176 L 1803 178 Q 1829 179 1856 179 L 1940 179 Q 1959 180 1963 187 Q 1964 190 1964 192 Q 1964 202 1952 211 Q 1925 231 1906 238 Q 1897 240 1886 240 Q 1878 240 1869 239 Q 1840 233 1806 229 L 1751 220 Q 1722 214 1692 210 Q 1593 194 1476 181 Z" fill="lightgray"></path>
      </clipPath>
      <path clip-path="url(#make-me-a-hanzi-clip-17)" d="M 1474 172 L 1517 164 L 1748 198 L 1883 210 L 1954 191 " fill="none" id="make-me-a-hanzi-animation-17" stroke-dasharray="614 1228" stroke-linecap="round"></path>

      <clipPath id="make-me-a-hanzi-clip-18">
      <path d="M 1751 176 Q 1750 103 1750 -20 Q 1748 -48 1738 -57 Q 1733 -60 1726 -60 Q 1718 -60 1706 -56 L 1644 -33 Q 1640 -32 1638 -32 Q 1633 -32 1633 -36 Q 1633 -45 1642 -52 Q 1708 -106 1747 -148 Q 1751 -152 1756 -152 Q 1763 -152 1770 -143 Q 1782 -128 1794 -98 Q 1805 -66 1805 -27 Q 1803 18 1803 82 L 1803 178 L 1806 229 Q 1808 239 1808 245 Q 1809 254 1809 260 Q 1809 274 1806 280 Q 1800 290 1773 305 C 1747 320 1725 327 1736 299 Q 1738 292 1742 283 Q 1752 262 1752 226 Q 1751 223 1751 220 L 1751 176 Z" fill="lightgray"></path>
      </clipPath>
      <path clip-path="url(#make-me-a-hanzi-clip-18)" d="M 1743 297 L 1770 280 L 1779 264 L 1778 -21 L 1773 -60 L 1751 -95 L 1718 -85 L 1639 -39 " fill="none" id="make-me-a-hanzi-animation-18" stroke-dasharray="670 1340" stroke-linecap="round"></path>

      <clipPath id="make-me-a-hanzi-clip-19">
      <path d="M 1556 129 Q 1555 128 1555 126 Q 1555 120 1562 111 Q 1599 52 1618 31 Q 1625 25 1631 25 Q 1634 25 1636 26 Q 1649 32 1649 59 Q 1647 76 1643 83 Q 1636 92 1624 101 Q 1604 115 1571 130 Q 1566 132 1562 132 Q 1558 132 1556 129 Z" fill="lightgray"></path>
      </clipPath>
      <path clip-path="url(#make-me-a-hanzi-clip-19)" d="M 1562 126 L 1620 70 L 1631 39 " fill="none" id="make-me-a-hanzi-animation-19" stroke-dasharray="242 484" stroke-linecap="round"></path>

</g>
</svg>
